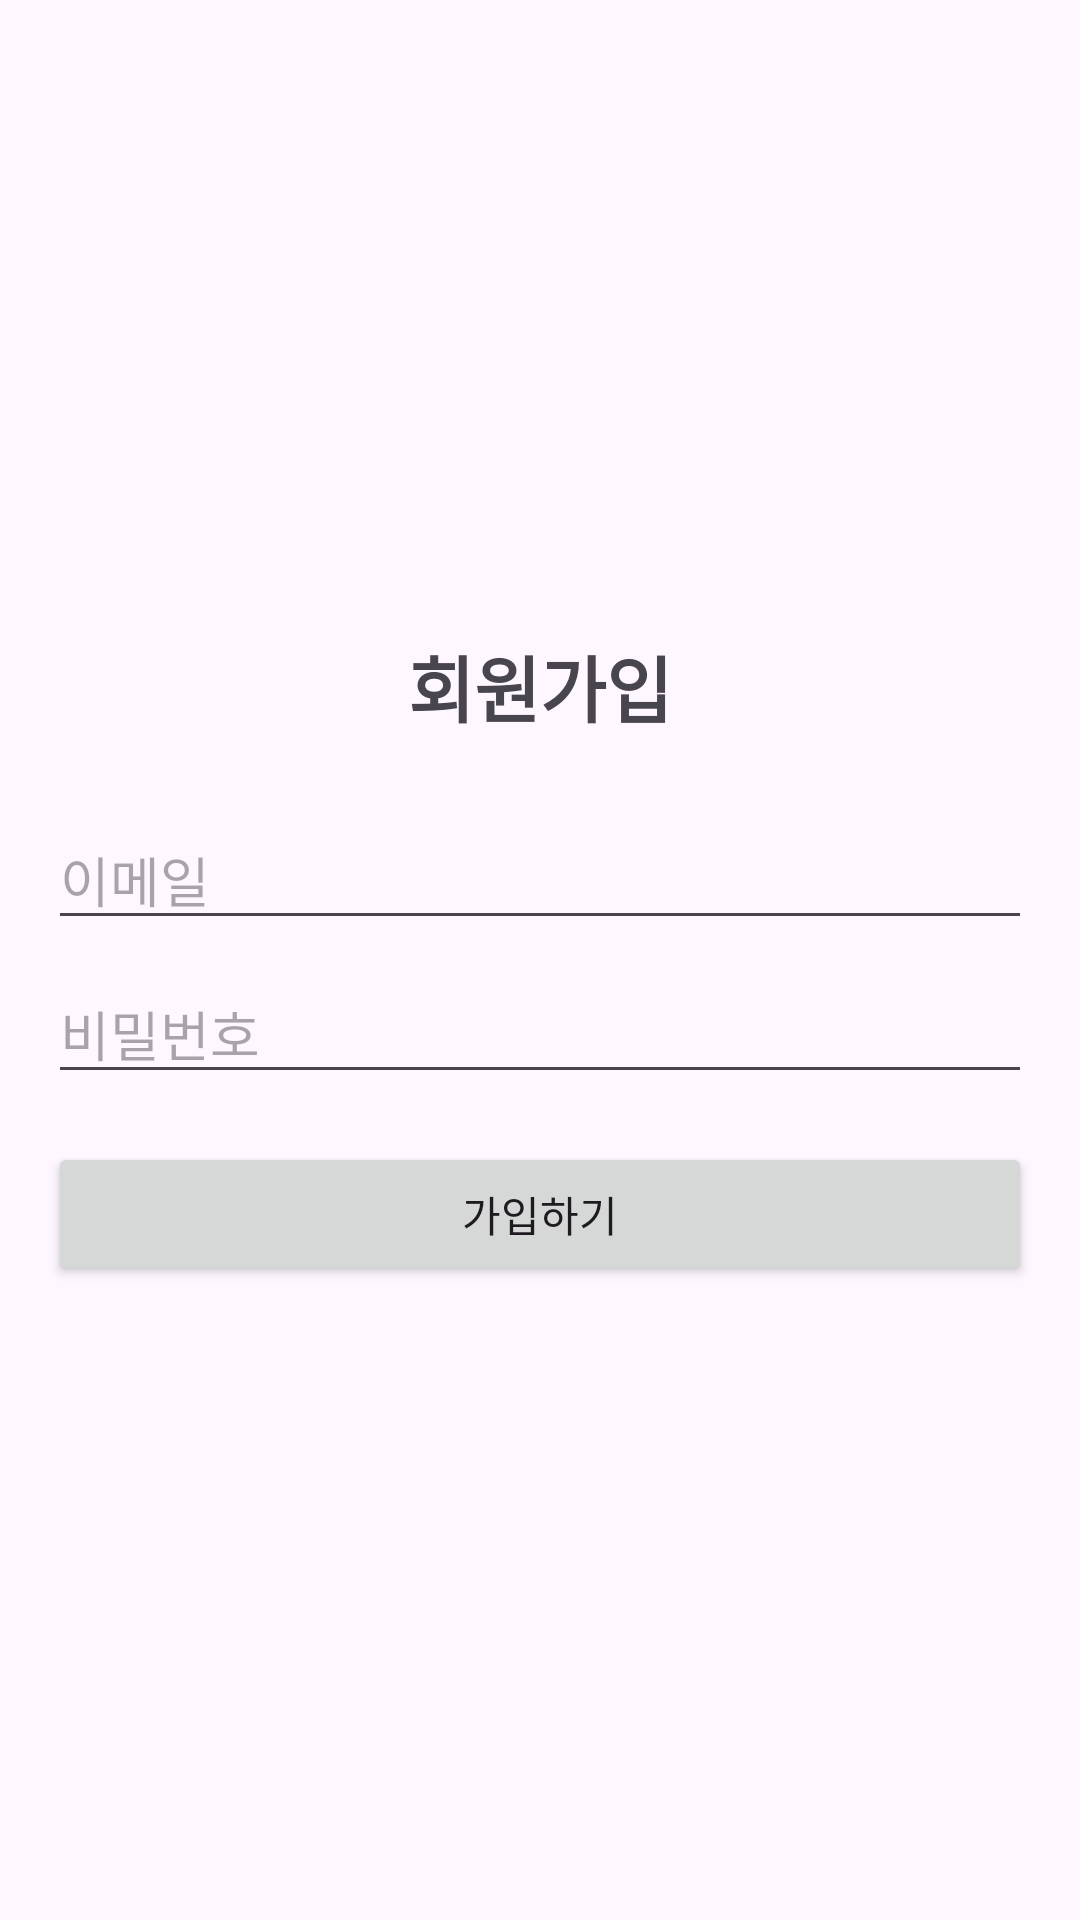

Android layout source for this screen:
<!-- AndroidManifest.xml: application theme Theme.MBTImusic -->
<!-- res/layout/activity_register.xml -->
<?xml version="1.0" encoding="utf-8"?>
<LinearLayout xmlns:android="http://schemas.android.com/apk/res/android"
    xmlns:tools="http://schemas.android.com/tools"
    android:layout_width="match_parent"
    android:layout_height="match_parent"
    android:orientation="vertical"
    android:gravity="center"
    android:padding="16dp"
    android:id="@+id/register"
    tools:context=".RegisterActivity">

    <TextView
        android:layout_width="wrap_content"
        android:layout_height="wrap_content"
        android:text="회원가입"
        android:textSize="24sp"
        android:textStyle="bold"
        android:layout_marginBottom="24dp"/>

    <EditText
        android:id="@+id/reg_input_email"
        android:layout_width="match_parent"
        android:layout_height="wrap_content"
        android:hint="이메일"
        android:inputType="textEmailAddress"
        android:layout_marginBottom="8dp"/>

    <EditText
        android:id="@+id/reg_input_password"
        android:layout_width="match_parent"
        android:layout_height="wrap_content"
        android:hint="비밀번호"
        android:inputType="textPassword"
        android:layout_marginBottom="16dp"/>

    <Button
        android:id="@+id/reg_submit_btn"
        android:layout_width="match_parent"
        android:layout_height="wrap_content"
        android:text="가입하기"/>

</LinearLayout>
<!-- resources referenced by this layout -->
<resources>
  <style name="Theme.MBTImusic" parent="Theme.AppCompat.Light.NoActionBar" />
</resources>
